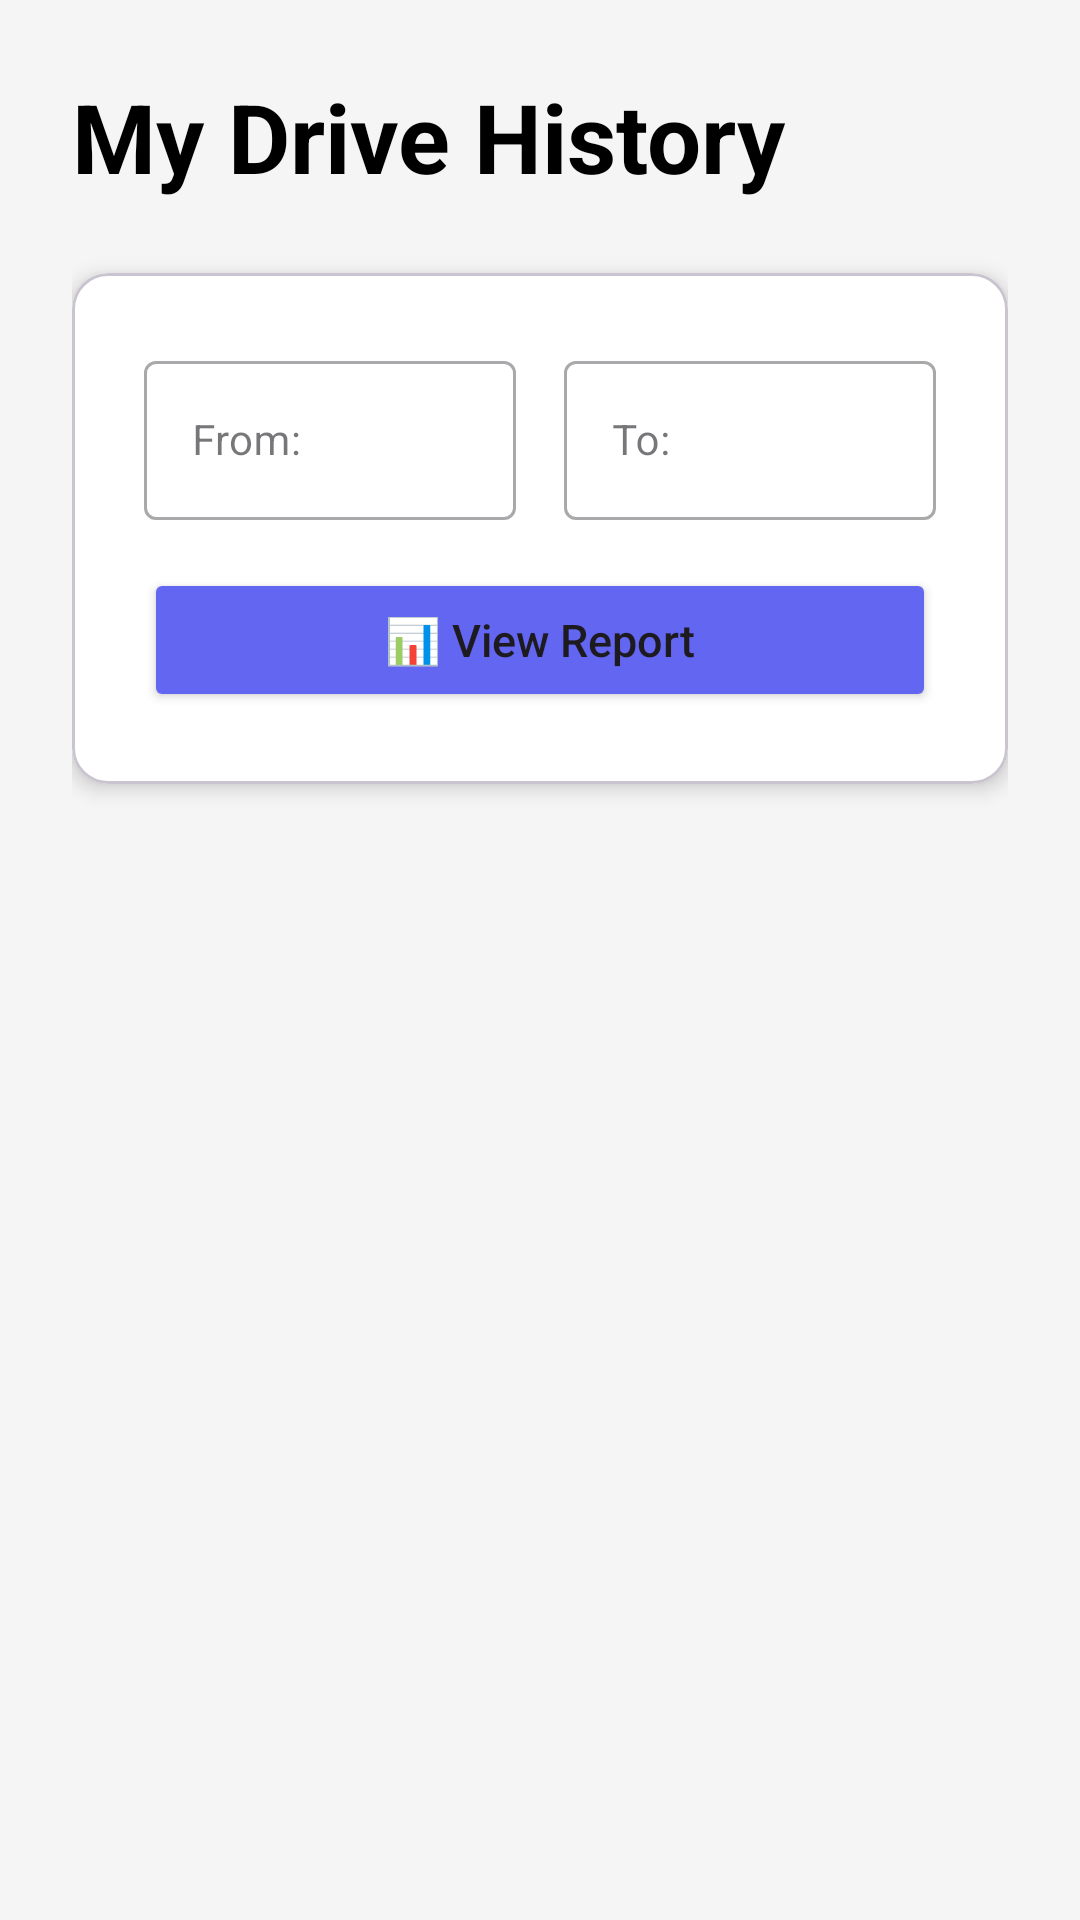

This screen was rendered from an Android layout file. Write that file and the resources it references.
<!-- AndroidManifest.xml: application theme Theme.Uber3 -->
<!-- res/layout/fragment_driver_history.xml -->
<?xml version="1.0" encoding="utf-8"?>
<ScrollView xmlns:android="http://schemas.android.com/apk/res/android"
    xmlns:app="http://schemas.android.com/apk/res-auto"
    android:layout_width="match_parent"
    android:layout_height="match_parent"
    android:fillViewport="true"
    android:background="#F5F5F5">

    <LinearLayout
        android:layout_width="match_parent"
        android:layout_height="wrap_content"
        android:orientation="vertical"
        android:padding="24dp">

        
        <TextView
            android:layout_width="wrap_content"
            android:layout_height="wrap_content"
            android:text="@string/my_drive_history"
            android:textSize="32sp"
            android:textStyle="bold"
            android:textColor="#000000"
            android:layout_marginBottom="24dp"/>

        
        <com.google.android.material.card.MaterialCardView
            android:layout_width="match_parent"
            android:layout_height="wrap_content"
            app:cardCornerRadius="12dp"
            app:cardElevation="4dp"
            android:layout_marginBottom="24dp"
            app:cardBackgroundColor="#FFFFFF">

            <LinearLayout
                android:layout_width="match_parent"
                android:layout_height="wrap_content"
                android:orientation="vertical"
                android:padding="24dp">

                
                <LinearLayout
                    android:layout_width="match_parent"
                    android:layout_height="wrap_content"
                    android:orientation="horizontal"
                    android:layout_marginBottom="16dp">

                    <com.google.android.material.textfield.TextInputLayout
                        android:layout_width="0dp"
                        android:layout_height="wrap_content"
                        android:layout_weight="1"
                        android:layout_marginEnd="8dp"
                        android:hint="@string/from"
                        style="@style/Widget.MaterialComponents.TextInputLayout.OutlinedBox">

                        <com.google.android.material.textfield.TextInputEditText
                            android:id="@+id/etStartDate"
                            android:layout_width="match_parent"
                            android:layout_height="wrap_content"
                            android:focusable="false"
                            android:clickable="true"
                            android:inputType="none"
                            android:textSize="14sp"/>
                    </com.google.android.material.textfield.TextInputLayout>

                    <com.google.android.material.textfield.TextInputLayout
                        android:layout_width="0dp"
                        android:layout_height="wrap_content"
                        android:layout_weight="1"
                        android:layout_marginStart="8dp"
                        android:hint="@string/to"
                        style="@style/Widget.MaterialComponents.TextInputLayout.OutlinedBox">

                        <com.google.android.material.textfield.TextInputEditText
                            android:id="@+id/etEndDate"
                            android:layout_width="match_parent"
                            android:layout_height="wrap_content"
                            android:focusable="false"
                            android:clickable="true"
                            android:inputType="none"
                            android:textSize="14sp"/>
                    </com.google.android.material.textfield.TextInputLayout>

                </LinearLayout>

                
                <Button
                    android:id="@+id/btnViewReport"
                    android:layout_width="match_parent"
                    android:layout_height="wrap_content"
                    android:text="@string/View_report"
                    android:textSize="15sp"
                    android:textAllCaps="false"
                    android:paddingVertical="12dp"
                    app:backgroundTint="#6366F1"
                    app:cornerRadius="8dp"
                    android:elevation="2dp"/>

            </LinearLayout>

        </com.google.android.material.card.MaterialCardView>

        
        <ProgressBar
            android:id="@+id/progressBar"
            android:layout_width="wrap_content"
            android:layout_height="wrap_content"
            android:layout_gravity="center"
            android:visibility="gone"
            android:indeterminateTint="#6366F1"/>

        
        <LinearLayout
            android:id="@+id/tvEmptyState"
            android:layout_width="match_parent"
            android:layout_height="wrap_content"
            android:orientation="vertical"
            android:gravity="center"
            android:padding="48dp"
            android:visibility="gone">

            <TextView
                android:layout_width="wrap_content"
                android:layout_height="wrap_content"
                android:text="@string/car_emoji"
                android:textSize="64sp"
                android:layout_marginBottom="16dp"/>

            <TextView
                android:layout_width="wrap_content"
                android:layout_height="wrap_content"
                android:text="@string/no_rides_found"
                android:textSize="20sp"
                android:textStyle="bold"
                android:textColor="#111827"
                android:layout_marginBottom="8dp"/>

            <TextView
                android:layout_width="wrap_content"
                android:layout_height="wrap_content"
                android:text="@string/you_haven_t_completed_any_drives_yet_or_no_rides_match_your_filters"
                android:textSize="14sp"
                android:textColor="#6B7280"
                android:gravity="center"/>

        </LinearLayout>

        
        <androidx.recyclerview.widget.RecyclerView
            android:id="@+id/recyclerViewRides"
            android:layout_width="match_parent"
            android:layout_height="wrap_content"
            android:clipToPadding="false"
            android:paddingBottom="16dp"/>

    </LinearLayout>

</ScrollView>
<!-- resources referenced by this layout -->
<resources>
  <string name="View_report">📊 View Report</string>
  <string name="car_emoji">🚗</string>
  <string name="from">From:</string>
  <string name="my_drive_history">My Drive History</string>
  <string name="no_rides_found">No rides found</string>
  <string name="to">To:</string>
  <string name="you_haven_t_completed_any_drives_yet_or_no_rides_match_your_filters">You haven\'t completed any drives yet, or no rides match your filters.</string>
  <style name="Theme.Uber3" parent="Base.Theme.Uber3" />
  <style name="Base.Theme.Uber3" parent="Theme.Material3.DayNight.NoActionBar">
          
          
      </style>
</resources>
